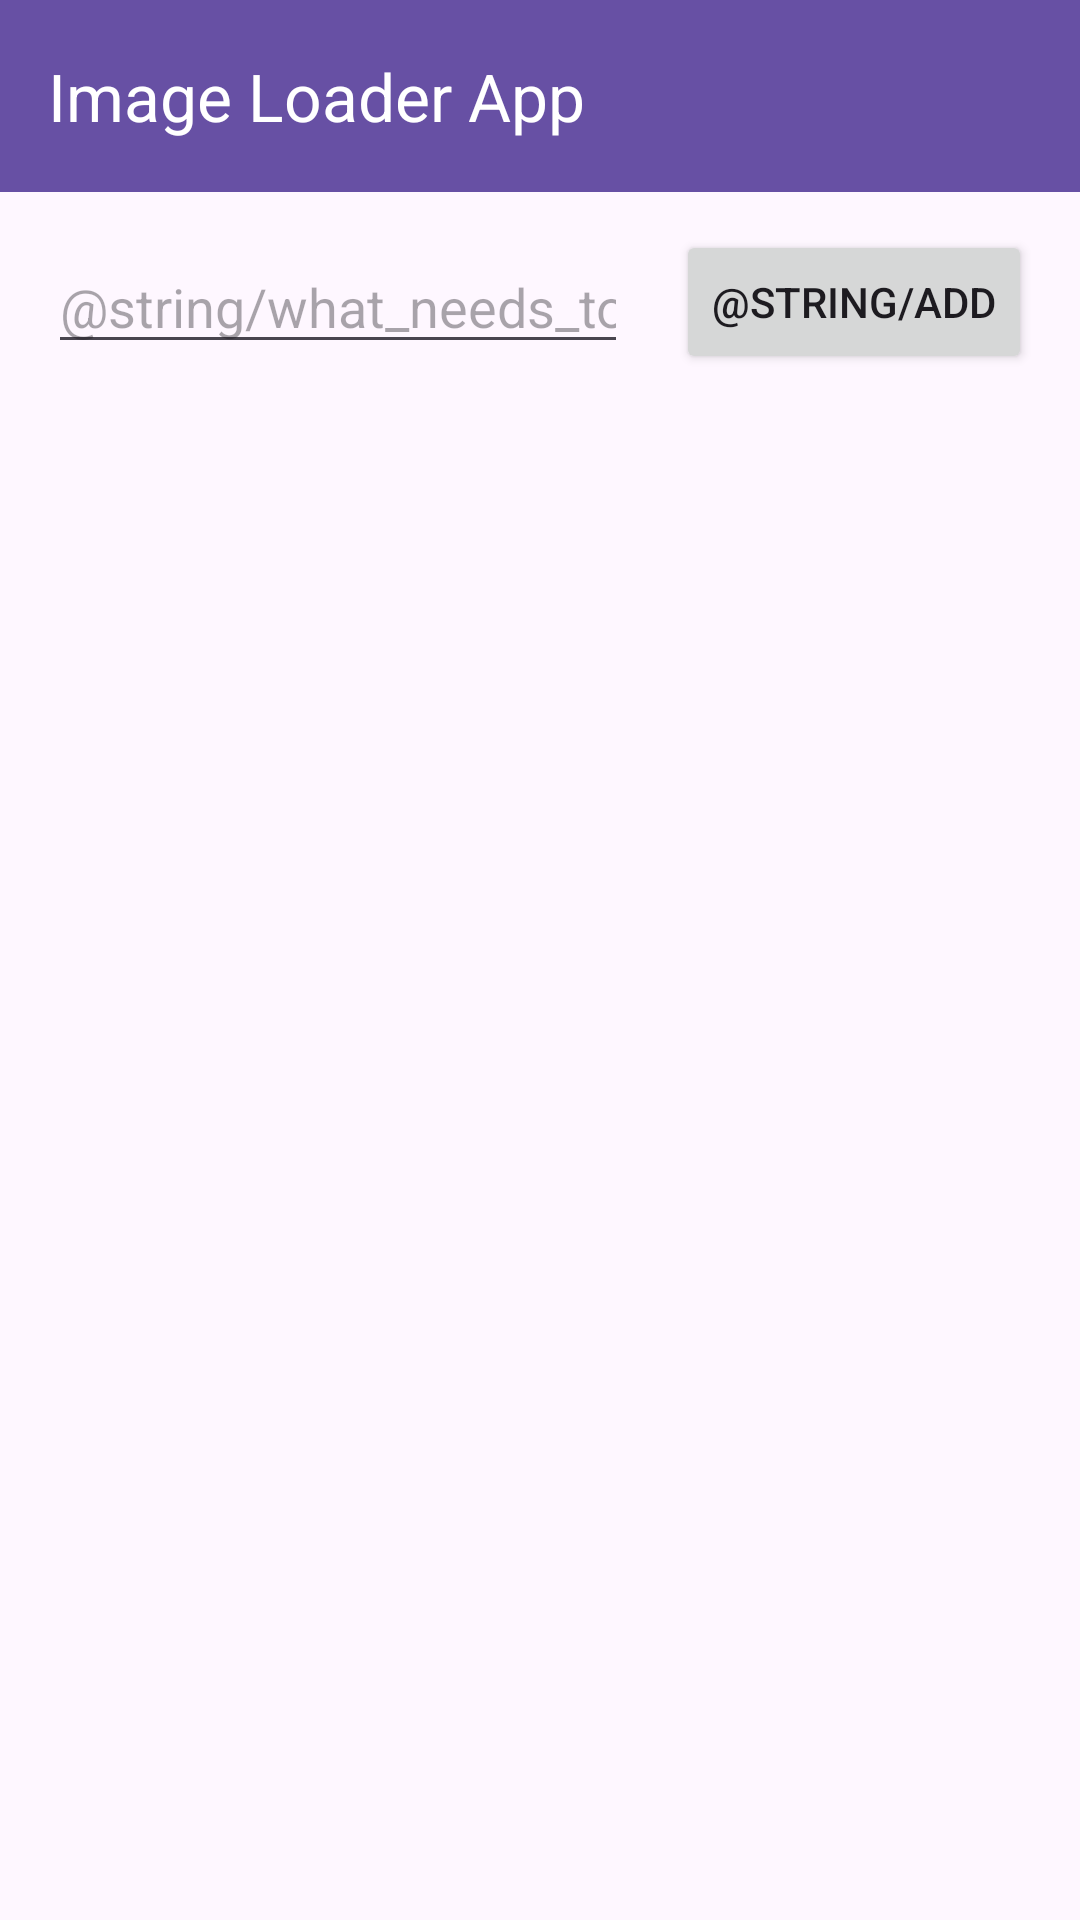

Write the Android layout XML for this screen, with the resource values it uses.
<!-- AndroidManifest.xml: application theme Theme.ImageLoaderApp -->
<!-- res/layout/activity_task_list.xml -->
<?xml version="1.0" encoding="utf-8"?>
<androidx.coordinatorlayout.widget.CoordinatorLayout xmlns:android="http://schemas.android.com/apk/res/android"
    xmlns:app="http://schemas.android.com/apk/res-auto"
    xmlns:tools="http://schemas.android.com/tools"
    android:layout_width="match_parent"
    android:layout_height="match_parent"
    tools:context=".ui.tasklist.TaskListActivity">

    <com.google.android.material.appbar.AppBarLayout
        android:id="@+id/appBarLayout"
        android:layout_width="match_parent"
        android:layout_height="wrap_content"
        android:theme="?attr/actionBarTheme">
        <com.google.android.material.appbar.MaterialToolbar
            android:id="@+id/toolbar"
            android:layout_width="match_parent"
            android:layout_height="?attr/actionBarSize"
            android:background="?attr/colorPrimary"
            app:title="@string/app_name"
            app:titleTextColor="?attr/colorOnPrimary"
            /> </com.google.android.material.appbar.AppBarLayout>

    <androidx.constraintlayout.widget.ConstraintLayout
        android:layout_width="match_parent"
        android:layout_height="match_parent"
        app:layout_behavior="@string/appbar_scrolling_view_behavior">
        <EditText
            android:id="@+id/editText_task_name"
            android:layout_width="0dp"
            android:layout_height="wrap_content"
            android:layout_margin="16dp"
            android:autofillHints=""
            android:hint="@string/what_needs_to_be_done"
            android:inputType="textCapSentences"
            app:layout_constraintEnd_toStartOf="@+id/button_add_task"
            app:layout_constraintStart_toStartOf="parent"
            app:layout_constraintTop_toTopOf="parent" />
        <Button
            android:id="@+id/button_add_task"
            android:layout_width="wrap_content"
            android:layout_height="wrap_content"
            android:layout_marginEnd="16dp"
            android:text="@string/add"
            app:layout_constraintBottom_toBottomOf="@+id/editText_task_name"
            app:layout_constraintEnd_toEndOf="parent"
            app:layout_constraintTop_toTopOf="@+id/editText_task_name" />

        <ProgressBar
            android:id="@+id/progressBar_loading"
            style="?android:attr/progressBarStyle"
            android:layout_width="wrap_content"
            android:layout_height="wrap_content"
            android:visibility="gone"
            tools:visibility="visible"
            app:layout_constraintTop_toBottomOf="@id/editText_task_name"
            app:layout_constraintStart_toStartOf="parent"
            app:layout_constraintEnd_toEndOf="parent"
            app:layout_constraintBottom_toBottomOf="parent"
            app:layout_constraintVertical_bias="0.4" />

        <androidx.recyclerview.widget.RecyclerView
            android:id="@+id/recyclerView_tasks"
            android:layout_width="0dp"
            android:layout_height="0dp"
            android:layout_marginTop="8dp"
            app:layoutManager="androidx.recyclerview.widget.LinearLayoutManager"
            app:layout_constraintBottom_toBottomOf="parent"
            app:layout_constraintEnd_toEndOf="parent"
            app:layout_constraintStart_toStartOf="parent"
            app:layout_constraintTop_toBottomOf="@+id/editText_task_name"
            tools:listitem="@layout/list_item_task" />

    </androidx.constraintlayout.widget.ConstraintLayout>

</androidx.coordinatorlayout.widget.CoordinatorLayout>
<!-- res/layout/list_item_task.xml (included above) -->
<?xml version="1.0" encoding="utf-8"?>
<androidx.constraintlayout.widget.ConstraintLayout xmlns:android="http://schemas.android.com/apk/res/android"
    xmlns:app="http://schemas.android.com/apk/res-auto"
    xmlns:tools="http://schemas.android.com/tools"
    android:layout_width="match_parent"
    android:layout_height="wrap_content"
    android:padding="12dp"
    android:clickable="true"
    android:focusable="true"
    android:background="?android:attr/selectableItemBackground">

    <CheckBox
        android:id="@+id/checkbox_task_completed"
        android:layout_width="wrap_content"
        android:layout_height="wrap_content"
        app:layout_constraintStart_toStartOf="parent"
        app:layout_constraintTop_toTopOf="parent"
        app:layout_constraintBottom_toBottomOf="parent" />

    <TextView
        android:id="@+id/textView_task_title"
        android:layout_width="0dp"
        android:layout_height="wrap_content"
        android:layout_marginStart="12dp"
        android:textAppearance="?attr/textAppearanceListItem"
        android:textStyle="bold"
        app:layout_constraintEnd_toEndOf="parent"
        app:layout_constraintStart_toEndOf="@+id/checkbox_task_completed"
        app:layout_constraintTop_toTopOf="@+id/checkbox_task_completed"
        tools:text="Buy groceries for the week" />

    <TextView
        android:id="@+id/textView_task_due_date"
        android:layout_width="0dp"
        android:layout_height="wrap_content"
        android:layout_marginTop="4dp"
        android:textAppearance="?attr/textAppearanceListItemSecondary"
        app:layout_constraintEnd_toEndOf="@+id/textView_task_title"
        app:layout_constraintStart_toStartOf="@+id/textView_task_title"
        app:layout_constraintTop_toBottomOf="@+id/textView_task_title"
        app:layout_constraintBottom_toBottomOf="@+id/checkbox_task_completed"
        tools:text="Due: Apr 15, 2025" />

</androidx.constraintlayout.widget.ConstraintLayout>
<!-- resources referenced by this layout -->
<resources>
  <string name="app_name">Image Loader App</string>
  <style name="Theme.ImageLoaderApp" parent="Base.Theme.ImageLoaderApp" />
  <style name="Base.Theme.ImageLoaderApp" parent="Theme.Material3.DayNight.NoActionBar">
      </style>
</resources>
